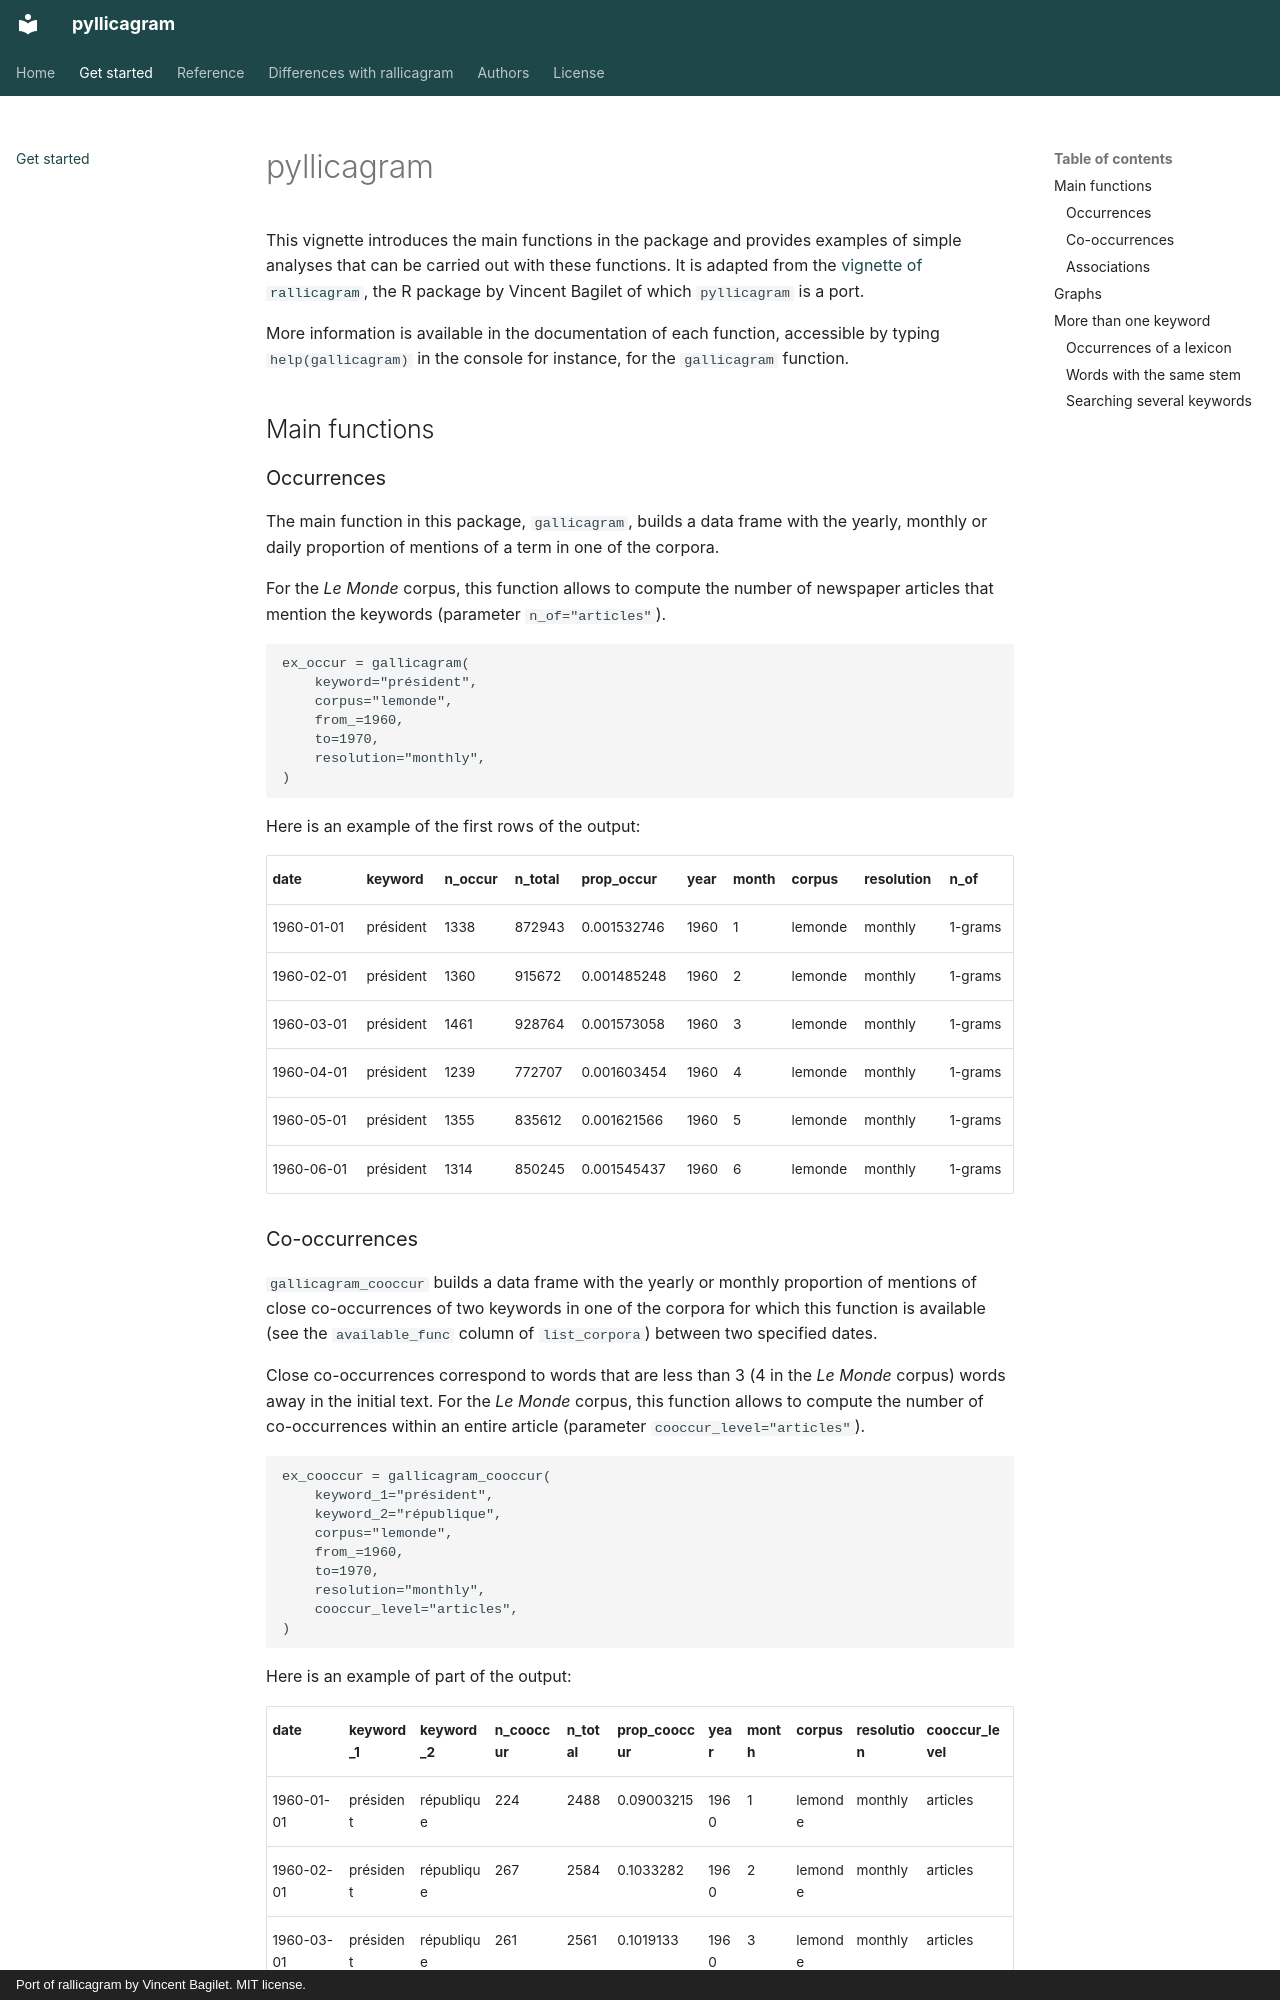

repository: regicid/pyllicagram · page: articles/pyllicagram/index.html · generator: mkdocs · copyright: Port of rallicagram by Vincent Bagilet. MIT license.

# pyllicagram

This vignette introduces the main functions in the package and provides examples of simple analyses that can be carried out with these functions. It is adapted from the [vignette of `rallicagram`](https://vincentbagilet.github.io/rallicagram/articles/rallicagram.html), the R package by Vincent Bagilet of which `pyllicagram` is a port.

More information is available in the documentation of each function, accessible by typing `help(gallicagram)` in the console for instance, for the `gallicagram` function.


## Main functions

### Occurrences

The main function in this package, `gallicagram`, builds a data frame with the yearly, monthly or daily proportion of mentions of a term in one of the corpora.

For the *Le Monde* corpus, this function allows to compute the number of newspaper articles that mention the keywords (parameter `n_of="articles"`).

``` python
ex_occur = gallicagram(
    keyword="président",
    corpus="lemonde",
    from_=1960,
    to=1970,
    resolution="monthly",
)
```

Here is an example of the first rows of the output:

| date | keyword | n_occur | n_total | prop_occur | year | month | corpus | resolution | n_of |
|:---|:---|:---|:---|:---|:---|:---|:---|:---|:---|
| 1960-01-01 | président | 1338 | 872943 | 0.001532746 | 1960 | 1 | lemonde | monthly | 1-grams |
| 1960-02-01 | président | 1360 | 915672 | 0.001485248 | 1960 | 2 | lemonde | monthly | 1-grams |
| 1960-03-01 | président | 1461 | 928764 | 0.001573058 | 1960 | 3 | lemonde | monthly | 1-grams |
| 1960-04-01 | président | 1239 | 772707 | 0.001603454 | 1960 | 4 | lemonde | monthly | 1-grams |
| 1960-05-01 | président | 1355 | 835612 | 0.001621566 | 1960 | 5 | lemonde | monthly | 1-grams |
| 1960-06-01 | président | 1314 | 850245 | 0.001545437 | 1960 | 6 | lemonde | monthly | 1-grams |
